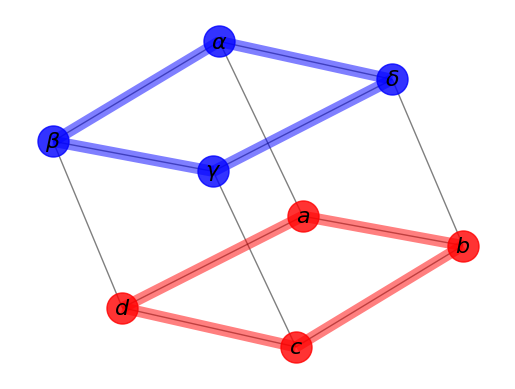

Write Python code to recreate this figure.
#! python
"""
=================
Labels And Colors
=================

Draw a graph with matplotlib, color by degree.

You must have matplotlib for this to work.
"""
# Author: Aric Hagberg (hagberg@lanl.gov)
import matplotlib.pyplot as plt
import networkx as nx

G = nx.cubical_graph()
pos = nx.spring_layout(G)  # positions for all nodes

# nodes
nx.draw_networkx_nodes(G, pos,
                       nodelist=[0, 1, 2, 3],
                       node_color='r',
                       node_size=500,
                       alpha=0.8)
nx.draw_networkx_nodes(G, pos,
                       nodelist=[4, 5, 6, 7],
                       node_color='b',
                       node_size=500,
                       alpha=0.8)

# edges
nx.draw_networkx_edges(G, pos, width=1.0, alpha=0.5)
nx.draw_networkx_edges(G, pos,
                       edgelist=[(0, 1), (1, 2), (2, 3), (3, 0)],
                       width=8, alpha=0.5, edge_color='r')
nx.draw_networkx_edges(G, pos,
                       edgelist=[(4, 5), (5, 6), (6, 7), (7, 4)],
                       width=8, alpha=0.5, edge_color='b')


# some math labels
labels = {}
labels[0] = r'$a$'
labels[1] = r'$b$'
labels[2] = r'$c$'
labels[3] = r'$d$'
labels[4] = r'$\alpha$'
labels[5] = r'$\beta$'
labels[6] = r'$\gamma$'
labels[7] = r'$\delta$'
nx.draw_networkx_labels(G, pos, labels, font_size=16)

plt.axis('off')
plt.show()
